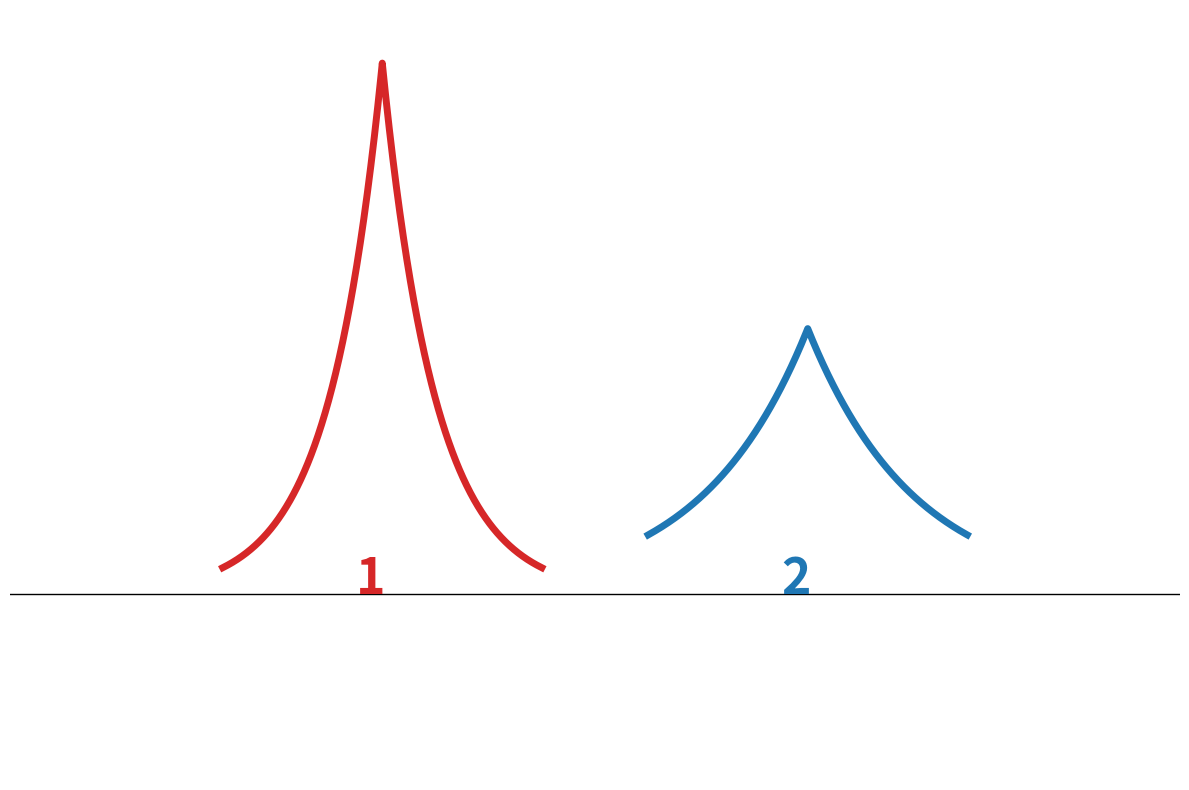

Reproduce this figure in Python. (Note: this script raises an exception after producing the figure.)
import numpy as np
from matplotlib import pyplot as plt


__author__ = 'Tanjin He'
__maintainer__ = 'Tanjin He'
__email__ = 'tanjin_he@berkeley.edu'


def atom_orbital_1(x, scale=1., shift=0.):
    y = np.exp(-np.abs(scale*(x-shift)))*scale
    return y

def plot_2b_1(save_fig=False, show_fig=False):

    num_points = 1001
    atom_range = np.linspace(-x_range, x_range, num_points)
    atom_range_1 = center_1 + atom_range
    orbit_atom_1 = atom_orbital_1(
        x=atom_range_1,
        scale=atom_scale_1,
        shift=center_1,
    )
    atom_range_2 = center_2 + atom_range
    orbit_atom_2 = atom_orbital_1(
        x=atom_range_2,
        scale=atom_scale_2,
        shift=center_2
    )

    fig = plt.figure(
        figsize=(12, 8),
        # constrained_layout=True
    )
    ax = fig.add_subplot(111)

    ax.plot(
        atom_range_1,
        orbit_atom_1,
        linewidth=5,
        color='tab:red',
    )
    ax.plot(
        atom_range_2,
        orbit_atom_2,
        linewidth=5,
        color='tab:blue',
    )
    ax.plot(
        plot_range,
        [0, 0],
        linewidth=1,
        color='black',
    )
    ax.text(
        center_1-0.25,
        0,
        '1',
        fontsize=36,
        fontweight='bold',
        color='tab:red',
        )
    ax.text(
        center_2-0.25,
        0,
        '2',
        fontsize=36,
        fontweight='bold',
        color='tab:blue',
    )

    #
    # ax.set_xlabel('x (a$_0$)', size=36)
    # ax.set_ylabel('y (a$_0$)', size=36)
    ax.set_xlim(plot_range)
    ax.set_ylim(bottom=-0.7, top=2.2)
    ax.set_xticks(ticks=[])
    ax.set_yticks(ticks=[])
    ax.tick_params(axis='x', which='major', labelsize=32)
    ax.tick_params(axis='y', which='major', labelsize=32)
    ax.set_frame_on(False)

    plt.tight_layout()
    if save_fig:
        plt.savefig('../plots/hw07/q_2b_1.png', dpi=300)
    if show_fig:
        plt.show()

    return fig, ax


def plot_2b_2(save_fig=False, show_fig=False):

    c_1 = 2./np.sqrt(5)
    c_2 = 1./np.sqrt(5)

    num_points = 1001
    atom_range = np.linspace(
        center_1-x_range,
        center_2+x_range,
        num_points,
    )
    orbit_atom_1 = atom_orbital_1(
        x=atom_range,
        scale=atom_scale_1,
        shift=center_1,
    )
    orbit_atom_2 = atom_orbital_1(
        x=atom_range,
        scale=atom_scale_2,
        shift=center_2
    )
    orbit_bonding = c_1*orbit_atom_1 + c_2*orbit_atom_2

    fig = plt.figure(
        figsize=(12, 8),
        # constrained_layout=True
    )
    ax = fig.add_subplot(111)

    ax.plot(
        atom_range,
        orbit_bonding,
        linewidth=5,
        color='tab:green',
    )
    # ax.plot(
    #     atom_range,
    #     orbit_atom_1,
    #     linewidth=5,
    #     color='tab:red',
    # )
    # ax.plot(
    #     atom_range,
    #     orbit_atom_2,
    #     linewidth=5,
    #     color='tab:blue',
    # )
    ax.plot(
        plot_range,
        [0, 0],
        linewidth=1,
        color='black',
    )
    ax.text(
        center_1-0.25,
        0,
        '1',
        fontsize=36,
        fontweight='bold',
        color='tab:red',
        )
    ax.text(
        center_2-0.25,
        0,
        '2',
        fontsize=36,
        fontweight='bold',
        color='tab:blue',
        )

    #
    # ax.set_xlabel('x (a$_0$)', size=36)
    # ax.set_ylabel('y (a$_0$)', size=36)
    ax.set_xlim(plot_range)
    ax.set_ylim(bottom=-0.7, top=2.2)
    ax.set_xticks(ticks=[])
    ax.set_yticks(ticks=[])
    ax.tick_params(axis='x', which='major', labelsize=32)
    ax.tick_params(axis='y', which='major', labelsize=32)
    ax.set_frame_on(False)

    plt.tight_layout()
    if save_fig:
        plt.savefig('../plots/hw07/q_2b_2.png', dpi=300)
    if show_fig:
        plt.show()

    return fig, ax


def plot_2b_3(save_fig=False, show_fig=False):

    c_1 = -1./np.sqrt(5)
    c_2 = 2./np.sqrt(5)

    num_points = 1001
    atom_range = np.linspace(
        center_1-x_range,
        center_2+x_range,
        num_points,
        )
    orbit_atom_1 = atom_orbital_1(
        x=atom_range,
        scale=atom_scale_1,
        shift=center_1,
    )
    orbit_atom_2 = atom_orbital_1(
        x=atom_range,
        scale=atom_scale_2,
        shift=center_2
    )
    orbit_bonding = c_1*orbit_atom_1 + c_2*orbit_atom_2

    fig = plt.figure(
        figsize=(12, 8),
        # constrained_layout=True
    )
    ax = fig.add_subplot(111)

    ax.plot(
        atom_range,
        orbit_bonding,
        linewidth=5,
        color='tab:cyan',
    )
    # ax.plot(
    #     atom_range,
    #     orbit_atom_1,
    #     linewidth=5,
    #     color='tab:red',
    # )
    # ax.plot(
    #     atom_range,
    #     orbit_atom_2,
    #     linewidth=5,
    #     color='tab:blue',
    # )
    ax.plot(
        plot_range,
        [0, 0],
        linewidth=1,
        color='black',
    )
    ax.text(
        center_1-0.25,
        0,
        '1',
        fontsize=36,
        fontweight='bold',
        color='tab:red',
        )
    ax.text(
        center_2-0.25,
        0,
        '2',
        fontsize=36,
        fontweight='bold',
        color='tab:blue',
        )

    #
    # ax.set_xlabel('x (a$_0$)', size=36)
    # ax.set_ylabel('y (a$_0$)', size=36)
    ax.set_xlim(plot_range)
    ax.set_ylim(bottom=-1.2, top=2.2)
    ax.set_xticks(ticks=[])
    ax.set_yticks(ticks=[])
    ax.tick_params(axis='x', which='major', labelsize=32)
    ax.tick_params(axis='y', which='major', labelsize=32)
    ax.set_frame_on(False)

    plt.tight_layout()
    if save_fig:
        plt.savefig('../plots/hw07/q_2b_3.png', dpi=300)
    if show_fig:
        plt.show()

    return fig, ax



def plot_2c(save_fig=False, show_fig=False):

    energy_level_length = 1
    E_1 = -4
    E_2 = -2
    E_m = -3-np.sqrt(5)
    E_p = -3+np.sqrt(5)

    fig = plt.figure(
        figsize=(12, 8),
        # constrained_layout=True
    )
    ax = fig.add_subplot(111)

    ax.plot(
        [center_1-energy_level_length, center_1],
        [E_1, E_1, ],
        linewidth=5,
        color='tab:red',
    )
    ax.plot(
        [center_2, center_2+energy_level_length],
        [E_2, E_2, ],
        linewidth=5,
        color='tab:blue',
    )
    ax.plot(
        [
            center_1+center_2-energy_level_length/2,
            center_1+center_2+energy_level_length/2,
        ],
        [E_m, E_m, ],
        linewidth=5,
        color='tab:green',
    )
    ax.plot(
        [
            center_1+center_2-energy_level_length/2,
            center_1+center_2+energy_level_length/2,
        ],
        [E_p, E_p, ],
        linewidth=5,
        color='tab:cyan',
    )
    ax.plot(
        [
            center_1,
            (center_1+center_2-energy_level_length)/2,
        ],
        [E_1, E_p, ],
        linewidth=3,
        linestyle='--',
        color='tab:red',
    )
    ax.plot(
        [
            center_1,
            (center_1+center_2-energy_level_length)/2,
            ],
        [E_1, E_m, ],
        linewidth=3,
        linestyle='--',
        color='tab:red',
    )
    ax.plot(
        [
            center_2,
            (center_1+center_2+energy_level_length)/2,
            ],
        [E_2, E_p, ],
        linewidth=3,
        linestyle='--',
        color='tab:blue',
    )
    ax.plot(
        [
            center_2,
            (center_1+center_2+energy_level_length)/2,
            ],
        [E_2, E_m, ],
        linewidth=3,
        linestyle='--',
        color='tab:blue',
    )
    ax.text(
        center_1-1,
        E_1-0.35,
        'E$_1$=-4 eV',
        fontsize=28,
        color='tab:red',
    )
    ax.text(
        center_2,
        E_2-0.35,
        'E$_2$=-2 eV',
        fontsize=28,
        color='tab:blue',
    )
    ax.text(
        (center_1+center_2)/2-0.5,
        E_m-0.35,
        'E$^-$=-5.236 eV',
        fontsize=28,
        color='tab:green',
    )
    ax.text(
        (center_1+center_2)/2-0.5,
        E_p+0.15,
        'E$^+$=-0.764 eV',
        fontsize=28,
        color='tab:cyan',
        )

    #
    # ax.set_xlabel('x (a$_0$)', size=36)
    # ax.set_ylabel('y (a$_0$)', size=36)
    # ax.set_xlim(plot_range)
    # ax.set_ylim(bottom=-0.7, top=2.2)
    ax.set_xticks(ticks=[])
    ax.set_yticks(ticks=[])
    ax.tick_params(axis='x', which='major', labelsize=32)
    ax.tick_params(axis='y', which='major', labelsize=32)
    ax.set_frame_on(False)

    plt.tight_layout()
    if save_fig:
        plt.savefig('../plots/hw07/q_2c.png', dpi=300)
    if show_fig:
        plt.show()

    return fig, ax


if __name__ == '__main__':

    center_1 = -2.0
    center_2 = 2.0
    atom_scale_1 = 2
    atom_scale_2 = 1
    x_range = 1.5
    plot_range = (
        center_1 - x_range - 2,
        center_2 + x_range + 2,
    )

    fig, ax = plot_2b_1(
        save_fig=True,
        show_fig=True,
    )
    fig, ax = plot_2b_2(
        save_fig=True,
        show_fig=True,
    )
    fig, ax = plot_2b_3(
        save_fig=True,
        show_fig=True,
    )
    fig, ax = plot_2c(
        save_fig=True,
        show_fig=True,
    )
